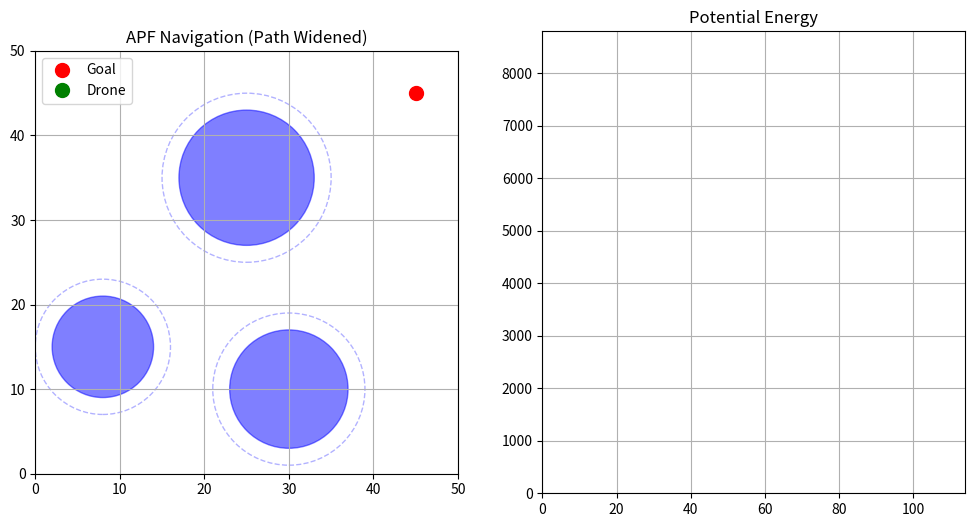

Write Python code to recreate this figure.
import numpy as np
import matplotlib.pyplot as plt
from matplotlib.animation import FuncAnimation

# --- 1. APF 파라미터 ---
# 인력(목적지로 가는 힘)을 더 강하게 키워서 주저하지 않고 나아가게 설정
K_att = 5.0        
K_rep = 100.0      
RR = 2.0           # 장애물 인식 범위 (작을수록 좁은 길을 잘 통과함)
STEP_SIZE = 0.5    
MAX_ITERS = 1000   

# --- 2. APF 알고리즘 (탈출 로직 포함) ---
def get_potential_force(current_pos, goal_pos, obstacles):
    x, y = current_pos
    gx, gy = goal_pos
    
    # 인력 (Attraction)
    dist_goal = np.hypot(gx - x, gy - y)
    u_att = 0.5 * K_att * (dist_goal ** 2)
    f_att_x = K_att * (gx - x)
    f_att_y = K_att * (gy - y)

    # 척력 (Repulsion)
    f_rep_x = 0.0
    f_rep_y = 0.0
    u_rep = 0.0

    for (ox, oy, r) in obstacles:
        dist_obs = np.hypot(x - ox, y - oy)
        influence_dist = r + RR 

        if dist_obs < influence_dist:
            eff_dist = dist_obs - r 
            if eff_dist <= 0.1: eff_dist = 0.1

            # 척력 계산
            rep_mag = K_rep * ((1.0 / eff_dist) - (1.0 / RR)) * (1.0 / (eff_dist**2))
            obs_dir_x = (x - ox) / dist_obs
            obs_dir_y = (y - oy) / dist_obs
            
            f_rep_x += rep_mag * obs_dir_x
            f_rep_y += rep_mag * obs_dir_y
            
            u_rep += 0.5 * K_rep * ((1.0 / eff_dist) - (1.0 / RR))**2

    return (f_att_x + f_rep_x, f_att_y + f_rep_y), u_att + u_rep

def run_apf_simulation(start, goal, obstacles):
    path = [start]
    potentials = []
    
    current_pos = np.array(start, dtype=float)
    goal_pos = np.array(goal, dtype=float)
    
    stuck_counter = 0
    previous_pos = np.array(start, dtype=float)

    for i in range(MAX_ITERS):
        force, u_total = get_potential_force(current_pos, goal_pos, obstacles)
        potentials.append(u_total)

        dist_to_goal = np.hypot(goal_pos[0]-current_pos[0], goal_pos[1]-current_pos[1])
        if dist_to_goal < 1.0:
            print(f"목표 도달! ({i} step)")
            break

        force_mag = np.hypot(force[0], force[1])
        
        dx, dy = 0.0, 0.0
        if force_mag > 0:
            dx = (force[0] / force_mag) * STEP_SIZE
            dy = (force[1] / force_mag) * STEP_SIZE

        # Local Minima 탈출 로직
        dist_moved = np.hypot(current_pos[0] - previous_pos[0], current_pos[1] - previous_pos[1])
        
        if dist_moved < 0.05:
            stuck_counter += 1
        else:
            stuck_counter = 0
        
        previous_pos = current_pos.copy()

        if stuck_counter > 15: # 갇힘 감지
            # 랜덤 방향으로 튕겨내기
            current_pos[0] += np.random.uniform(-1, 1) * 2.0
            current_pos[1] += np.random.uniform(-1, 1) * 2.0
            stuck_counter = 5
        else:
            current_pos[0] += dx
            current_pos[1] += dy
        
        # 맵 밖으로 나가는 것 방지
        current_pos[0] = np.clip(current_pos[0], 0, 50)
        current_pos[1] = np.clip(current_pos[1], 0, 50)

        path.append(tuple(current_pos))

    return path, potentials

# --- 3. 환경 설정 (장애물 위치 수정됨!) ---
obstacles = [
    (8, 15, 6),   # <--- 여기를 수정했습니다 (왼쪽으로 이동)
    (30, 10, 7), 
    (25, 35, 8)
]
start = (5, 5)
end = (45, 45)

print("시뮬레이션 시작...")
path_data, potential_data = run_apf_simulation(start, end, obstacles)

# --- 4. 시각화 (VS Code 용) ---
if path_data:
    skip_step = 1 
    plot_path = path_data[::skip_step]
    plot_potential = potential_data[::skip_step]

    fig, (ax1, ax2) = plt.subplots(1, 2, figsize=(12, 6))

    # 왼쪽: 맵
    ax1.set_title("APF Navigation (Path Widened)")
    ax1.set_xlim(0, 50)
    ax1.set_ylim(0, 50)
    ax1.set_aspect('equal')
    ax1.grid(True)

    for (ox, oy, r) in obstacles:
        circle = plt.Circle((ox, oy), r, color='blue', alpha=0.5)
        ax1.add_patch(circle)
        dashed = plt.Circle((ox, oy), r + RR, color='blue', fill=False, linestyle='--', alpha=0.3)
        ax1.add_patch(dashed)

    ax1.plot(end[0], end[1], 'ro', markersize=10, label='Goal')
    drone_dot, = ax1.plot([], [], 'go', markersize=10, label='Drone')
    path_line, = ax1.plot([], [], 'k-', linewidth=1, alpha=0.5)
    ax1.legend(loc='upper left')

    # 오른쪽: 에너지 그래프
    ax2.set_title("Potential Energy")
    ax2.set_xlim(0, len(plot_potential))
    ax2.set_ylim(0, max(plot_potential) * 1.1)
    ax2.grid(True)
    energy_line, = ax2.plot([], [], 'r-', linewidth=2)

    def init():
        drone_dot.set_data([], [])
        path_line.set_data([], [])
        energy_line.set_data([], [])
        return drone_dot, path_line, energy_line

    def update(frame):
        current_p = plot_path[:frame+1]
        x_data = [p[0] for p in current_p]
        y_data = [p[1] for p in current_p]
        
        drone_dot.set_data([x_data[-1]], [y_data[-1]])
        path_line.set_data(x_data, y_data)
        
        current_e = plot_potential[:frame+1]
        energy_line.set_data(range(len(current_e)), current_e)
        return drone_dot, path_line, energy_line

    # repeat=False 추가
    ani = FuncAnimation(fig, update, frames=len(plot_path), init_func=init, blit=True, interval=30, repeat=False)
    
    # 로컬 창 띄우기
    plt.show()
else:
    print("경로 생성 실패")
